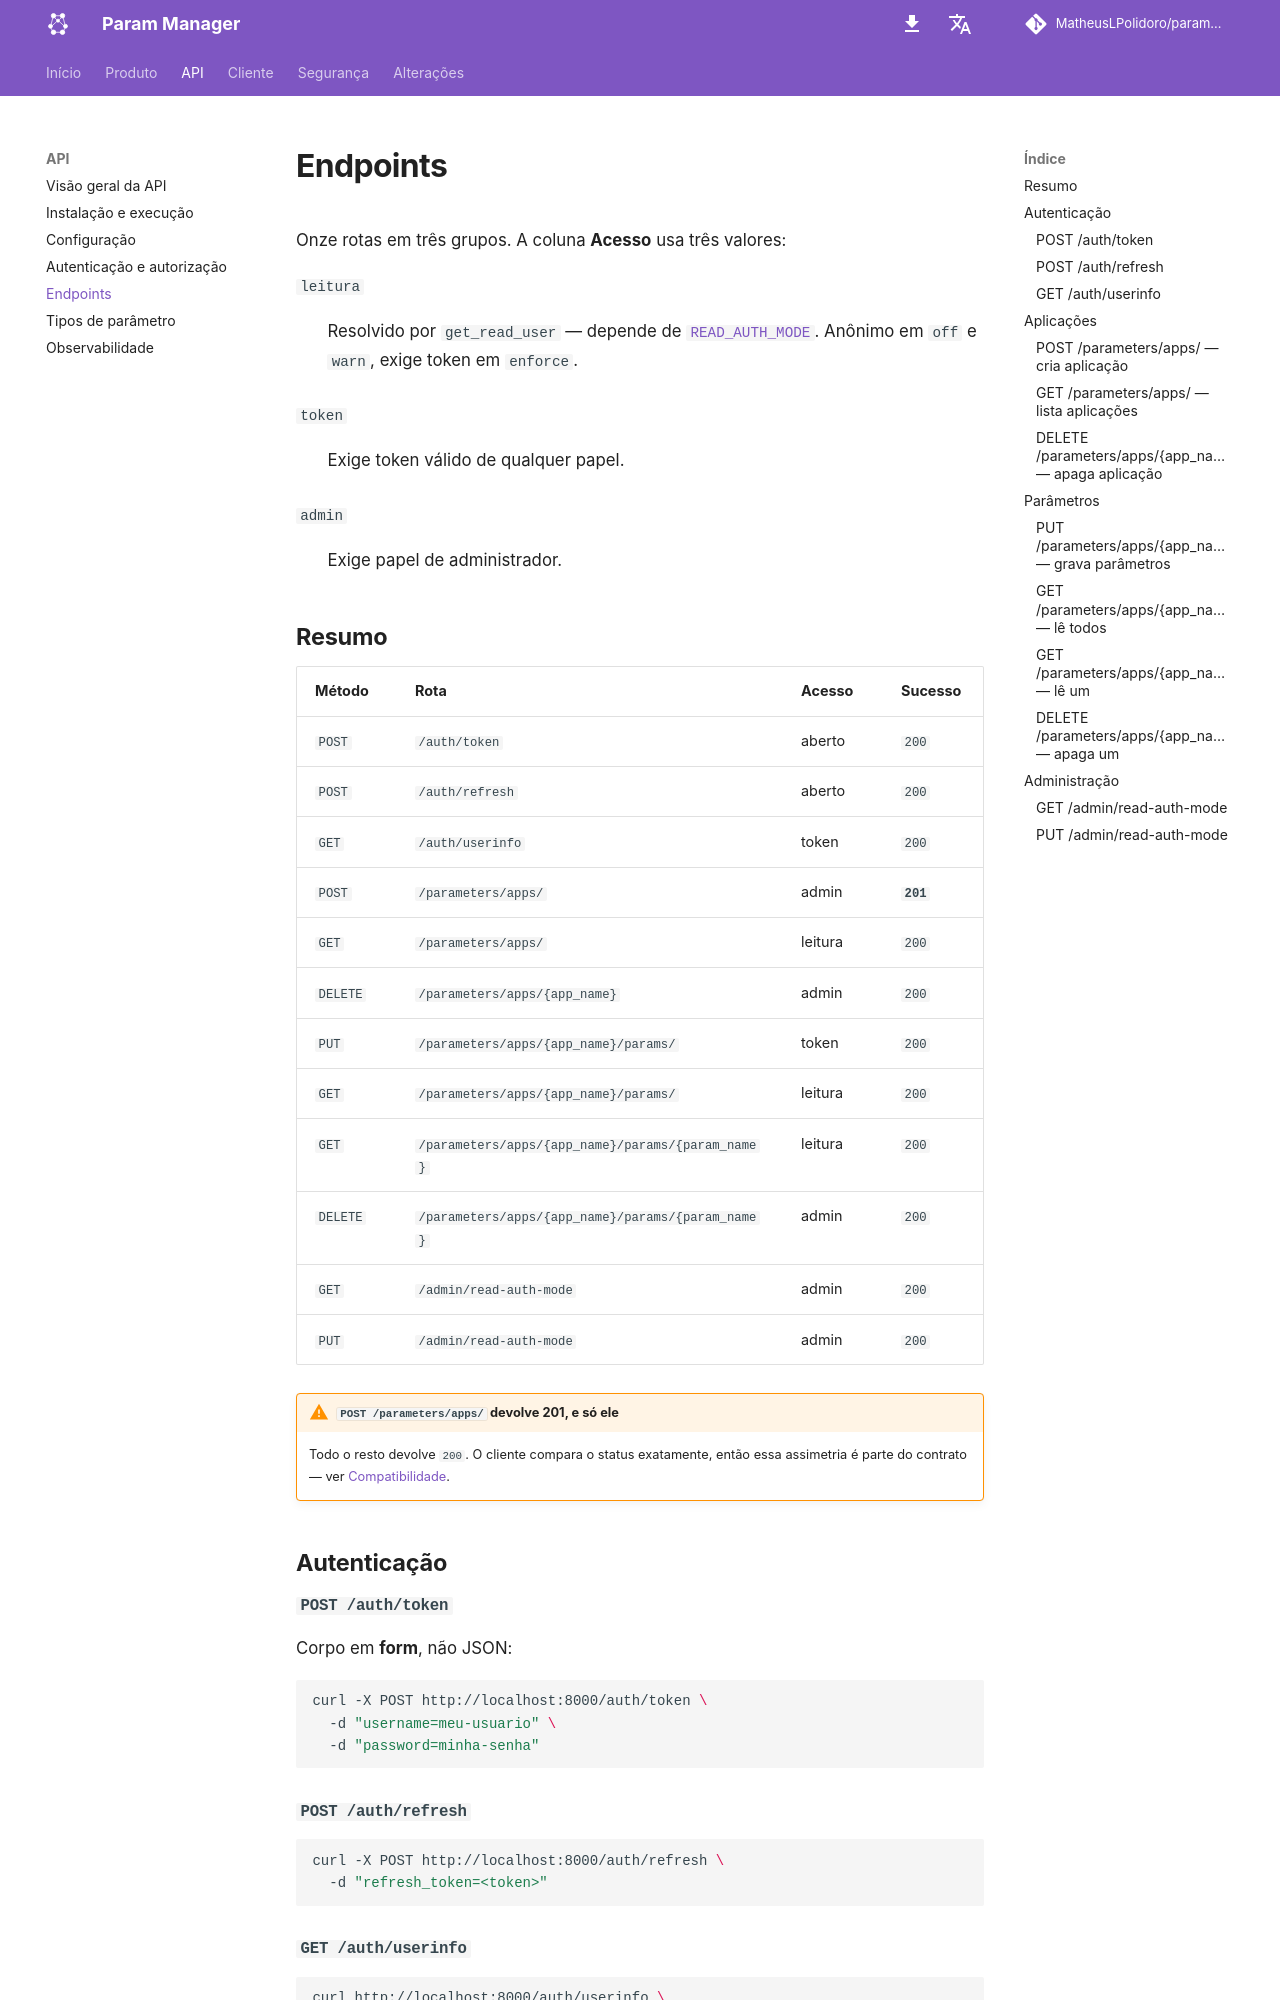

repository: MatheusLPolidoro/docs-param-manager · page: 0.1.0/api/endpoints/index.html · generator: mkdocs

# Endpoints

Onze rotas em três grupos. A coluna **Acesso** usa três valores:

`leitura`
:   Resolvido por `get_read_user` — depende de
    [`READ_AUTH_MODE`](autenticacao.md#read_auth_mode). Anônimo em `off` e
    `warn`, exige token em `enforce`.

`token`
:   Exige token válido de qualquer papel.

`admin`
:   Exige papel de administrador.

## Resumo

| Método | Rota | Acesso | Sucesso |
|---|---|---|---|
| `POST` | `/auth/token` | aberto | `200` |
| `POST` | `/auth/refresh` | aberto | `200` |
| `GET` | `/auth/userinfo` | token | `200` |
| `POST` | `/parameters/apps/` | admin | **`201`** |
| `GET` | `/parameters/apps/` | leitura | `200` |
| `DELETE` | `/parameters/apps/{app_name}` | admin | `200` |
| `PUT` | `/parameters/apps/{app_name}/params/` | token | `200` |
| `GET` | `/parameters/apps/{app_name}/params/` | leitura | `200` |
| `GET` | `/parameters/apps/{app_name}/params/{param_name}` | leitura | `200` |
| `DELETE` | `/parameters/apps/{app_name}/params/{param_name}` | admin | `200` |
| `GET` | `/admin/read-auth-mode` | admin | `200` |
| `PUT` | `/admin/read-auth-mode` | admin | `200` |

!!! warning "`POST /parameters/apps/` devolve 201, e só ele"

    Todo o resto devolve `200`. O cliente compara o status exatamente, então
    essa assimetria é parte do contrato — ver
    [Compatibilidade](../produto/compatibilidade.md).

## Autenticação

### `POST /auth/token`

Corpo em **form**, não JSON:

```bash
curl -X POST http://localhost:8000/auth/token \
  -d "username=meu-usuario" \
  -d "password=minha-senha"
```

### `POST /auth/refresh`

```bash
curl -X POST http://localhost:8000/auth/refresh \
  -d "refresh_token=<token>"
```

### `GET /auth/userinfo`

```bash
curl http://localhost:8000/auth/userinfo \
  -H "Authorization: Bearer <token>"
```
